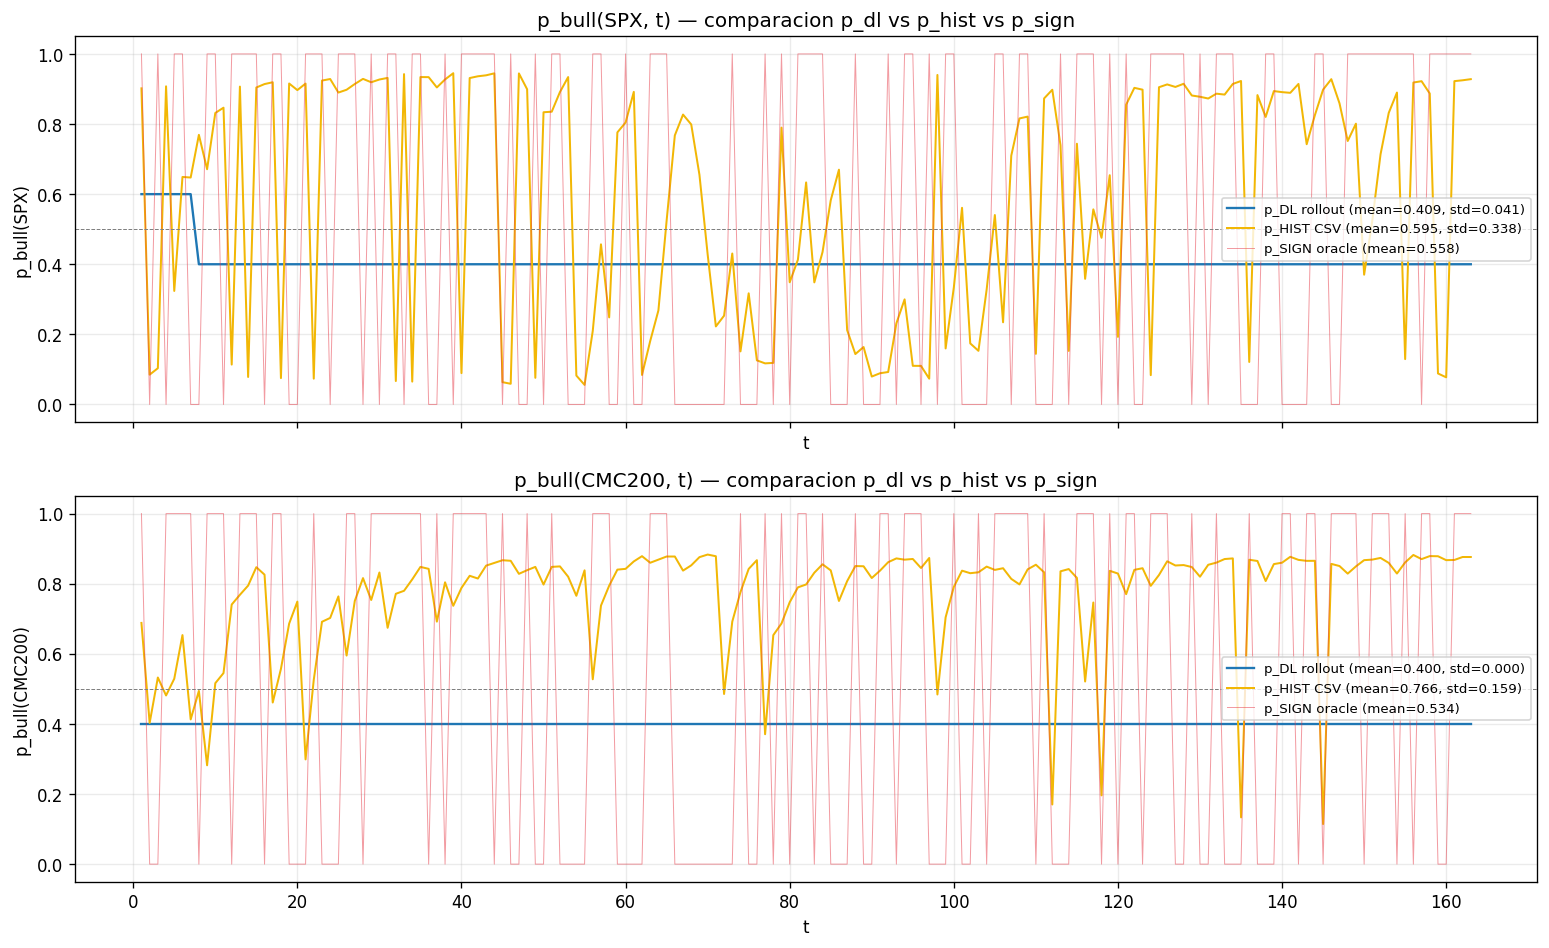

Source data for this figure (header and first rows):
asset, source, t, p_bull
SPX, p_dl_rollout, 1, 0.6
SPX, p_dl_rollout, 2, 0.6
SPX, p_dl_rollout, 3, 0.6
SPX, p_dl_rollout, 4, 0.6
SPX, p_dl_rollout, 5, 0.6
SPX, p_dl_rollout, 6, 0.6
SPX, p_dl_rollout, 7, 0.6
SPX, p_dl_rollout, 8, 0.4
SPX, p_dl_rollout, 9, 0.4
SPX, p_dl_rollout, 10, 0.4
SPX, p_dl_rollout, 11, 0.4
SPX, p_dl_rollout, 12, 0.4
SPX, p_dl_rollout, 13, 0.4
SPX, p_dl_rollout, 14, 0.4
SPX, p_dl_rollout, 15, 0.4
SPX, p_dl_rollout, 16, 0.4
SPX, p_dl_rollout, 17, 0.4
SPX, p_dl_rollout, 18, 0.4
SPX, p_dl_rollout, 19, 0.4
SPX, p_dl_rollout, 20, 0.4
SPX, p_dl_rollout, 21, 0.4
SPX, p_dl_rollout, 22, 0.4
SPX, p_dl_rollout, 23, 0.4
SPX, p_dl_rollout, 24, 0.4
SPX, p_dl_rollout, 25, 0.4
SPX, p_dl_rollout, 26, 0.4
SPX, p_dl_rollout, 27, 0.4
SPX, p_dl_rollout, 28, 0.4
SPX, p_dl_rollout, 29, 0.4
SPX, p_dl_rollout, 30, 0.4
SPX, p_dl_rollout, 31, 0.4
SPX, p_dl_rollout, 32, 0.4
SPX, p_dl_rollout, 33, 0.4
SPX, p_dl_rollout, 34, 0.4
SPX, p_dl_rollout, 35, 0.4
SPX, p_dl_rollout, 36, 0.4
SPX, p_dl_rollout, 37, 0.4
SPX, p_dl_rollout, 38, 0.4
SPX, p_dl_rollout, 39, 0.4
SPX, p_dl_rollout, 40, 0.4
SPX, p_dl_rollout, 41, 0.4
SPX, p_dl_rollout, 42, 0.4
SPX, p_dl_rollout, 43, 0.4
SPX, p_dl_rollout, 44, 0.4
SPX, p_dl_rollout, 45, 0.4
SPX, p_dl_rollout, 46, 0.4
SPX, p_dl_rollout, 47, 0.4
SPX, p_dl_rollout, 48, 0.4
SPX, p_dl_rollout, 49, 0.4
SPX, p_dl_rollout, 50, 0.4
SPX, p_dl_rollout, 51, 0.4
SPX, p_dl_rollout, 52, 0.4
SPX, p_dl_rollout, 53, 0.4
SPX, p_dl_rollout, 54, 0.4
SPX, p_dl_rollout, 55, 0.4
SPX, p_dl_rollout, 56, 0.4
SPX, p_dl_rollout, 57, 0.4
SPX, p_dl_rollout, 58, 0.4
SPX, p_dl_rollout, 59, 0.4
SPX, p_dl_rollout, 60, 0.4
... 918 more rows
